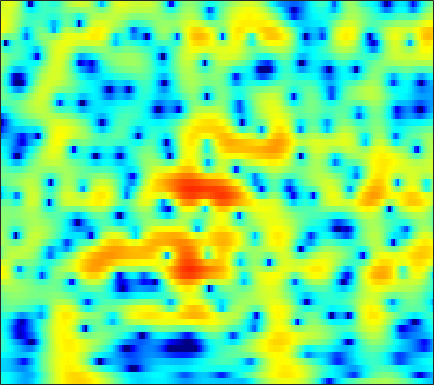

Data behind this chart, as committed beside it:
-4.6009, -4.8938, -5.3374, -5.8404, -6.2546, -6.8564, -7.5068, -8.0087, -8.6662, -9.2502, -9.6839, -9.8404, -9.7609, -9.3012, -8.7195, -7.6938, -6.4671, -5.4779, -4.118, -2.766, -1.4523, -0.50926, 0.68078, 1.7858
-5.234, -5.399, -5.678, -6.027, -6.333, -6.799, -7.327, -7.76, -8.373, -8.996, -9.578, -9.931, -10.19, -10.08, -9.687, -8.761, -7.485, -6.394, -4.868, -3.342, -1.869, -0.8195, 0.4954, 1.705
-8.049, -8.02, -8.139, -8.422, -8.727, -9.245, -9.858, -10.34, -10.95, -11.36, -11.43, -11.17, -10.44, -9.366, -8.42, -7.07, -5.677, -4.635, -3.272, -1.958, -0.7086, 0.181, 1.295, 2.318
-7.975, -7.892, -8.002, -8.346, -8.761, -9.547, -10.64, -11.69, -13.41, -15.39, -16.96, -16.95, -15.09, -12.47, -10.57, -8.285, -6.27, -4.907, -3.253, -1.763, -0.4141, 0.5095, 1.632, 2.632
-5.837, -5.922, -6.132, -6.434, -6.717, -7.159, -7.643, -8, -8.406, -8.681, -8.78, -8.717, -8.424, -7.875, -7.309, -6.372, -5.273, -4.379, -3.136, -1.887, -0.6708, 0.203, 1.299, 2.302
-3.809, -4.134, -4.645, -5.24, -5.744, -6.492, -7.296, -7.922, -8.782, -9.681, -10.57, -11.19, -11.81, -11.95, -11.59, -10.45, -8.769, -7.346, -5.413, -3.563, -1.853, -0.673, 0.7562, 2.02
-3.083, -3.709, -4.656, -5.735, -6.625, -7.882, -9.189, -10.2, -11.59, -13.05, -14.62, -16, -18.43, -22.32, -25.62, -21, -14.86, -11.46, -7.912, -5.078, -2.736, -1.219, 0.5413, 2.035
-3.598, -4.511, -5.943, -7.656, -9.135, -11.42, -14.18, -16.55, -19.56, -20.86, -19.59, -18.1, -16.27, -14.67, -13.46, -11.61, -9.507, -7.848, -5.686, -3.654, -1.782, -0.4834, 1.09, 2.464
-4.411, -5.323, -6.767, -8.516, -10.06, -12.46, -15.12, -17.06, -19.28, -19.89, -18.55, -17.06, -15.15, -13.2, -11.64, -9.536, -7.528, -6.119, -4.357, -2.692, -1.103, 0.03485, 1.439, 2.677
-5.001, -5.419, -6.247, -7.436, -8.582, -10.42, -12.7, -14.86, -18.43, -21.72, -21.26, -18.79, -15.57, -12.96, -11.21, -9.162, -7.477, -6.378, -5.003, -3.57, -2.019, -0.8103, 0.7542, 2.176
-4.665, -4.182, -3.997, -4.275, -4.766, -5.756, -7.193, -8.386, -9.903, -11.05, -11.11, -10.61, -9.815, -8.864, -8.249, -7.987, -8.555, -9.478, -10.82, -10.52, -7.586, -4.904, -1.776, 0.7263
-2.731, -2.134, -1.622, -1.37, -1.331, -1.444, -1.667, -1.858, -2.223, -2.578, -2.824, -2.982, -3.2, -3.43, -3.752, -4.525, -5.562, -6.413, -7.511, -7.79, -6.117, -4.142, -1.691, 0.3022
-1.485, -1.111, -0.6984, -0.3927, -0.2326, -0.1123, -0.07812, -0.122, -0.2282, -0.3435, -0.5135, -0.6415, -0.7959, -1.03, -1.255, -1.49, -1.616, -1.701, -1.757, -1.586, -1.149, -0.7351, -0.127, 0.5312
-0.8385, -0.4623, -0.04254, 0.2676, 0.4335, 0.5692, 0.624, 0.6122, 0.5822, 0.5173, 0.3794, 0.2619, 0.09361, -0.09555, -0.2052, -0.2999, -0.4178, -0.4999, -0.5306, -0.4426, -0.3271, -0.2527, -0.133, 0.05307
0.2595, 0.6999, 1.106, 1.341, 1.427, 1.447, 1.383, 1.299, 1.153, 0.9428, 0.7389, 0.5699, 0.3147, 0.09207, -0.05138, -0.2965, -0.5697, -0.7015, -0.7687, -0.8107, -0.8284, -0.7826, -0.6712, -0.6028
2.773, 2.981, 3.042, 2.891, 2.662, 2.245, 1.747, 1.37, 0.8703, 0.4706, 0.2016, 0.02955, -0.2093, -0.5245, -0.8851, -1.474, -2.032, -2.445, -2.948, -3.185, -2.964, -2.547, -1.895, -1.387
5.731, 5.454, 4.859, 3.979, 3.093, 1.598, -0.229, -1.687, -3.266, -3.666, -3.153, -2.552, -1.926, -1.892, -2.247, -3.126, -4.84, -7.052, -11.45, -15.13, -10.74, -7.364, -4.381, -2.331
6.075, 5.587, 4.747, 3.576, 2.408, 0.3279, -2.662, -5.786, -11.49, -11.39, -6.687, -4.584, -2.943, -2.278, -2.171, -2.682, -3.969, -5.031, -6.333, -7.309, -6.58, -5.297, -3.848, -2.46
3.655, 3.567, 3.37, 2.987, 2.574, 1.844, 0.9836, 0.3419, -0.2853, -0.5259, -0.5741, -0.4218, -0.2906, -0.2588, -0.4116, -0.974, -1.556, -2.063, -3.006, -3.715, -4.202, -4.61, -4.656, -4.174
-0.6496, 0.616, 1.726, 2.384, 2.656, 2.798, 2.799, 2.736, 2.678, 2.576, 2.414, 2.341, 2.163, 1.845, 1.429, 0.805, -0.03413, -1.013, -2.514, -4.279, -6.916, -9.379, -12.3, -12.6
-0.7349, 0.2571, 1.181, 1.734, 1.967, 2.147, 2.273, 2.355, 2.457, 2.591, 2.804, 2.867, 2.874, 2.702, 2.47, 1.997, 1.097, 0.2906, -1.086, -3.125, -5.402, -7.595, -10.5, -10.91
1.791, 1.589, 1.193, 0.598, 0.02666, -0.7501, -1.345, -1.424, -0.9937, -0.09909, 0.9705, 1.62, 2.321, 2.775, 2.976, 2.893, 2.592, 2.271, 1.484, 0.5853, -0.3847, -1.279, -2.24, -3.152
2.089, 1.472, 0.3272, -1.338, -3.101, -6.685, -13.75, -24.27, -10.79, -5.001, -1.916, -0.2932, 1.258, 2.291, 2.784, 3.131, 3.295, 3.184, 2.906, 2.506, 1.876, 1.456, 0.7243, -0.09977
1.243, 0.8132, 0.02578, -1.004, -1.915, -3.177, -4.199, -4.431, -3.828, -2.542, -1.188, -0.2248, 0.8307, 1.622, 2.015, 2.431, 2.568, 2.549, 2.46, 2.151, 1.777, 1.429, 0.8498, 0.2554
0.6655, 0.5204, 0.2415, -0.08527, -0.3283, -0.5982, -0.7408, -0.7346, -0.521, -0.1895, 0.242, 0.6251, 1.047, 1.397, 1.579, 1.754, 1.712, 1.665, 1.465, 1.142, 0.8146, 0.4339, 0.006965, -0.4918
0.4395, 0.4097, 0.3309, 0.2389, 0.1851, 0.1369, 0.177, 0.2535, 0.428, 0.6625, 0.9805, 1.187, 1.427, 1.579, 1.658, 1.547, 1.358, 1.122, 0.6084, 0.1072, -0.4876, -0.8955, -1.302, -1.658
0.1471, 0.1279, 0.0794, -0.01976, -0.1212, -0.2267, -0.2575, -0.1588, 0.114, 0.6105, 1.19, 1.571, 2.051, 2.337, 2.379, 2.204, 1.779, 1.162, 0.1966, -1.178, -2.739, -3.717, -4.765, -4.541
-1.717, -1.557, -1.435, -1.604, -2.011, -2.917, -4.066, -4.571, -3.884, -1.988, -0.05288, 1.26, 2.529, 3.316, 3.54, 3.563, 2.954, 2.269, 0.7681, -1.497, -4.954, -9.267, -21.35, -12.03
-9.32, -6.871, -4.972, -4.285, -4.498, -5.94, -9.18, -12.83, -11.41, -5.294, -1.703, 0.3072, 2.037, 3.058, 3.453, 3.566, 3.137, 2.655, 1.436, 0.1937, -1.503, -2.311, -3.2, -2.866
-7.092, -5.626, -4.049, -3.038, -2.609, -2.374, -2.196, -2.011, -1.328, -0.3287, 0.7849, 1.617, 2.442, 2.962, 3.189, 3.016, 2.649, 1.998, 0.98, -0.4494, -1.984, -3.208, -4.442, -4.627
-1.674, -1.467, -1.089, -0.6913, -0.4261, -0.08265, 0.2448, 0.5306, 0.9593, 1.398, 1.912, 2.213, 2.544, 2.738, 2.71, 2.492, 1.932, 1.291, 0.1034, -1.735, -4.328, -7.388, -14.32, -22.1
-0.4935, -0.5458, -0.5744, -0.5708, -0.5409, -0.4473, -0.3188, -0.1528, 0.07991, 0.4, 0.76, 0.9985, 1.324, 1.547, 1.594, 1.611, 1.324, 1.061, 0.3426, -0.4889, -1.59, -2.395, -3.316, -3.517
-1.179, -1.413, -1.793, -2.209, -2.509, -2.835, -3.037, -3.069, -2.893, -2.475, -1.938, -1.456, -0.7748, -0.1802, 0.2279, 0.6572, 0.9489, 1.09, 1.133, 1.098, 1.027, 0.9288, 0.8733, 0.8635
-2.57, -3.06, -3.907, -4.989, -5.946, -7.401, -8.697, -9.344, -9.121, -7.948, -6.422, -5.118, -3.658, -2.338, -1.427, -0.4898, 0.4295, 0.8955, 1.556, 1.986, 2.384, 2.584, 2.845, 2.977
-3.943, -4.624, -5.827, -7.505, -9.194, -12.43, -17.74, -26.57, -24.5, -15.42, -11.24, -8.862, -6.599, -4.633, -3.406, -1.952, -0.6826, 0.1586, 1.192, 2.073, 2.803, 3.288, 3.759, 4.098
-5.166, -5.654, -6.618, -7.888, -9.046, -10.85, -12.62, -13.71, -14.06, -13.65, -12.11, -10.96, -9.018, -7.153, -5.88, -4.229, -2.864, -1.696, -0.4181, 0.9811, 2.159, 3.006, 3.863, 4.515
-7.391, -7.427, -7.712, -8.307, -8.989, -10.1, -11.71, -13.12, -15.74, -18.74, -18.92, -17.07, -13.46, -11.01, -9.775, -8.407, -7.46, -6.401, -4.683, -2.362, -0.1261, 1.365, 3.029, 4.237
-11.6, -10.84, -10.05, -9.682, -9.683, -10.05, -11, -12.1, -14.37, -16.71, -17.01, -15.91, -13.25, -11.87, -11.59, -12.88, -16.97, -30.7, -14.85, -7.306, -2.747, -0.5019, 1.913, 3.561
-16.37, -14.83, -12.86, -11.2, -10.21, -9.388, -8.873, -8.71, -8.617, -8.565, -8.305, -8.052, -7.614, -7.284, -7.128, -7.217, -7.33, -6.773, -5.416, -3.312, -1.081, 0.3698, 2.02, 3.305
-25.07, -19.35, -14.64, -11.57, -9.862, -8.134, -6.828, -6.104, -5.28, -4.657, -4.116, -3.688, -3.256, -2.814, -2.485, -2.033, -1.593, -1.091, -0.3753, 0.3908, 1.252, 1.842, 2.538, 3.122
-13.67, -12.38, -10.31, -8.349, -7.09, -5.647, -4.466, -3.698, -2.831, -2.071, -1.439, -0.9536, -0.4246, 0.07451, 0.404, 0.8645, 1.284, 1.528, 1.902, 2.145, 2.331, 2.43, 2.395, 2.295
-6.168, -5.786, -5.158, -4.411, -3.819, -3.07, -2.349, -1.817, -1.169, -0.5161, 0.09829, 0.5108, 1.089, 1.601, 1.949, 2.337, 2.674, 2.814, 2.9, 2.867, 2.59, 2.245, 1.591, 0.6357
-2.338, -2.287, -2.199, -2.105, -2.009, -1.821, -1.57, -1.352, -0.9437, -0.4756, 0.111, 0.5535, 1.21, 1.846, 2.31, 2.807, 3.176, 3.389, 3.427, 3.257, 2.794, 2.182, 1.026, -0.71
-0.5611, -0.888, -1.394, -1.968, -2.42, -2.958, -3.367, -3.53, -3.463, -3.082, -2.358, -1.62, -0.5869, 0.5081, 1.274, 2.211, 2.921, 3.339, 3.678, 3.686, 3.42, 3.018, 2.08, 0.7431
-0.5947, -1.429, -2.803, -4.416, -5.769, -7.696, -9.561, -10.64, -11.49, -10.93, -9.291, -7.494, -5.126, -2.905, -1.478, 0.1977, 1.531, 2.271, 3.064, 3.544, 3.724, 3.693, 3.432, 2.93
-1.305, -2.63, -4.867, -7.756, -10.45, -15.04, -20.8, -24.98, -30.62, -35.63, -21.02, -15.19, -10.18, -6.576, -4.423, -2.17, -0.3508, 0.6968, 1.821, 2.7, 3.285, 3.545, 3.763, 3.785
-0.9595, -2.339, -4.587, -7.438, -10.03, -14.35, -19.39, -22.17, -21.66, -18.95, -15.57, -12.82, -9.58, -6.861, -5.123, -3.179, -1.528, -0.4374, 0.7377, 1.73, 2.559, 3.049, 3.53, 3.849
0.3508, -0.6834, -2.236, -3.971, -5.322, -7.069, -8.534, -9.25, -9.671, -9.359, -8.619, -7.876, -6.718, -5.592, -4.736, -3.671, -2.65, -1.778, -0.6715, 0.385, 1.427, 2.149, 2.912, 3.494
1.415, 0.6875, -0.3191, -1.329, -2.071, -2.973, -3.728, -4.146, -4.614, -4.868, -5.053, -5.203, -5.329, -5.586, -5.738, -5.915, -5.842, -5.228, -3.897, -2.26, -0.551, 0.6445, 1.921, 2.906
1.181, 0.5154, -0.3006, -0.958, -1.371, -1.784, -2.135, -2.386, -2.748, -3.18, -3.68, -4.242, -5.21, -6.613, -8.164, -11.43, -17.18, -18.98, -10.8, -5.902, -2.659, -0.7466, 1.184, 2.528
-1.246, -2.558, -3.876, -4.199, -3.893, -3.295, -2.844, -2.728, -2.737, -3.034, -3.528, -3.927, -4.723, -5.668, -6.545, -7.859, -8.793, -8.356, -6.454, -4.013, -1.767, -0.3547, 1.258, 2.501
-3.702, -8.068, -24.2, -12.88, -7.892, -4.796, -3.413, -3.007, -3.088, -3.599, -4.38, -4.913, -5.23, -5.16, -4.901, -4.293, -3.571, -3.024, -1.996, -0.8883, 0.1215, 0.732, 1.546, 2.309
2.26, 0.9088, -0.484, -0.9189, -0.8176, -0.6093, -0.7568, -1.208, -2.502, -4.695, -7.984, -11.28, -12.68, -8.915, -6.266, -3.751, -2.009, -1.17, -0.303, 0.279, 0.5905, 0.6741, 0.5436, 0.3795
5.807, 5.213, 4.461, 3.742, 3.231, 2.465, 1.515, 0.5741, -1.039, -3.168, -5.837, -7.725, -8.486, -6.698, -5.1, -3.26, -1.936, -1.246, -0.8427, -0.9217, -1.49, -2.245, -4.058, -7.147
5.58, 5.267, 4.788, 4.204, 3.713, 2.954, 2.067, 1.288, 0.188, -0.9364, -2, -2.696, -3.213, -3.31, -3.186, -2.892, -2.594, -2.366, -2.333, -2.623, -3.322, -4.249, -5.887, -7.994
4.549, 4.519, 4.354, 4.053, 3.707, 3.11, 2.354, 1.71, 0.7409, -0.3214, -1.344, -2.023, -2.814, -3.35, -3.513, -3.55, -3.452, -3.385, -3.258, -3.242, -3.4, -3.628, -4.014, -4.311
3.624, 3.969, 4.207, 4.205, 4.032, 3.585, 2.881, 2.2, 1.042, -0.3805, -2.053, -3.409, -5.157, -6.382, -6.636, -6.115, -5.175, -4.573, -3.889, -3.442, -3.208, -3.073, -3.035, -3.025
2.964, 3.678, 4.301, 4.561, 4.563, 4.285, 3.686, 2.992, 1.724, -0.01905, -2.467, -5.036, -10.22, -22.81, -20.1, -10.64, -6.83, -5.163, -3.893, -3.291, -3.145, -3.275, -3.603, -4.011
